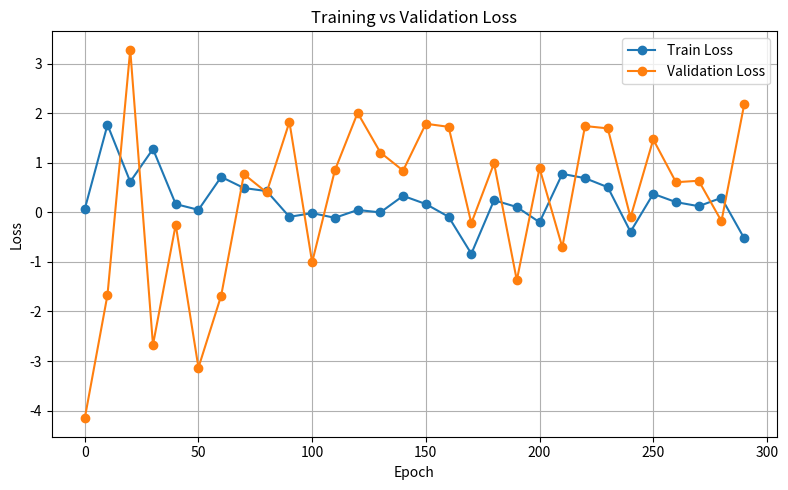

This figure's Python source:

import re
import matplotlib.pyplot as plt

log_text = """Epoch 10/300
----------
running_loss: {'train': -114.97096529873933, 'val': -116.2828369140625}
Epoch 20/300
----------
running_loss: {'train': -112.9266620982777, 'val': -113.34036636352539}
Epoch 30/300
----------
running_loss: {'train': -107.93957242098723, 'val': -109.12695693969727}
Epoch 40/300
----------
running_loss: {'train': -102.77466167103161, 'val': -104.47949981689453}
Epoch 50/300
----------
running_loss: {'train': -92.06206720525569, 'val': -93.65987777709961}
Saved model checkpoint /tmp/model50.pt
Epoch 60/300
----------
running_loss: {'train': -57.71068434281783, 'val': -55.896568298339844}
Epoch 70/300
----------
running_loss: {'train': -75.06001975319602, 'val': -74.3190689086914}
Epoch 80/300
----------
running_loss: {'train': -60.48279606212269, 'val': -51.31921577453613}
Epoch 90/300
----------
running_loss: {'train': -44.86376224864613, 'val': -47.61846733093262}
Epoch 100/300
----------
running_loss: {'train': -45.96908708052202, 'val': -43.83137893676758}
Saved model checkpoint /tmp/model100.pt
Epoch 110/300
----------
running_loss: {'train': -42.13412232832474, 'val': -36.426063537597656}
Epoch 120/300
----------
running_loss: {'train': -46.26221431385386, 'val': -45.488590240478516}
Epoch 130/300
----------
running_loss: {'train': -43.92236848310991, 'val': -42.458187103271484}
Epoch 140/300
----------
running_loss: {'train': -41.60236532037908, 'val': -43.82830238342285}
Epoch 150/300
----------
running_loss: {'train': -46.4904108914462, 'val': -39.055803298950195}
Saved model checkpoint /tmp/model150.pt
Epoch 160/300
----------
running_loss: {'train': -37.54750650579279, 'val': -38.415510177612305}
Epoch 170/300
----------
running_loss: {'train': -62.58223932439631, 'val': -60.66393280029297}
Epoch 180/300
----------
running_loss: {'train': -42.77992630004883, 'val': -48.586721420288086}
Epoch 190/300
----------
running_loss: {'train': -38.061608401211835, 'val': -40.80799102783203}
Epoch 200/300
----------
running_loss: {'train': -51.36642941561612, 'val': -50.985586166381836}
Saved model checkpoint /tmp/model200.pt
Epoch 210/300
----------
running_loss: {'train': -44.94637298583985, 'val': -42.20169258117676}
Epoch 220/300
----------
running_loss: {'train': -41.89770993319425, 'val': -45.1336669921875}
Epoch 230/300
----------
running_loss: {'train': -70.72403300892225, 'val': -69.38834381103516}
Epoch 240/300
----------
running_loss: {'train': -92.00626650723542, 'val': -90.27708053588867}
Epoch 250/300
----------
running_loss: {'train': -72.35285186767578, 'val': -85.3752212524414}
Saved model checkpoint /tmp/model250.pt
Epoch 260/300
----------
running_loss: {'train': -105.27643099698152, 'val': -103.02295684814453}
Epoch 270/300
----------
running_loss: {'train': -70.52834736217153, 'val': -75.4296989440918}
Epoch 280/300
----------
running_loss: {'train': -74.72598474675958, 'val': -83.53202819824219}
Epoch 290/300
----------
running_loss: {'train': -102.82443376020953, 'val': -103.86247634887695}
Epoch 300/300
----------
running_loss: {'train': -59.47062475031071, 'val': -55.09001541137695}"""

log_text2 = """Epoch 0/300
----------
running_loss: {'train': 0.06560808747731628, 'val': -4.1547814309597015}
Saved model checkpoint /tmp/model0.pt
New best model (val loss=-4.1547814309597015) at epoch 0
Epoch 10/300
----------
running_loss: {'train': 1.7663583728400147, 'val': -1.6649432480335236}
Epoch 20/300
----------
running_loss: {'train': 0.6180156686089255, 'val': 3.2801782488822937}
Epoch 30/300
----------
running_loss: {'train': 1.278105613860217, 'val': -2.67276394367218}
Epoch 40/300
----------
running_loss: {'train': 0.1668122949248011, 'val': -0.24883460998535156}
Epoch 50/300
----------
running_loss: {'train': 0.050674273949963156, 'val': -3.1328604164300486}
Saved model checkpoint /tmp/model50.pt
Epoch 60/300
----------
running_loss: {'train': 0.7149200629104266, 'val': -1.6781886965036392}
Epoch 70/300
----------
running_loss: {'train': 0.49065192653374234, 'val': 0.7695013009943068}
Epoch 80/300
----------
running_loss: {'train': 0.429267109033059, 'val': 0.40112441778182983}
Epoch 90/300
----------
running_loss: {'train': -0.09019660136916427, 'val': 1.8236235734075308}
Epoch 100/300
----------
running_loss: {'train': -0.015531263568184586, 'val': -1.0071228742599487}
Saved model checkpoint /tmp/model100.pt
Epoch 110/300
----------
running_loss: {'train': -0.10981709713285621, 'val': 0.8484239131212234}
Epoch 120/300
----------
running_loss: {'train': 0.04746800119226628, 'val': 2.0067050755023956}
Epoch 130/300
----------
running_loss: {'train': -0.000541167503053476, 'val': 1.2070828080177307}
Epoch 140/300
----------
running_loss: {'train': 0.3328722319142384, 'val': 0.8417288661003113}
Epoch 150/300
----------
running_loss: {'train': 0.1676827648823912, 'val': 1.7874498963356018}
Saved model checkpoint /tmp/model150.pt
Epoch 160/300
----------
running_loss: {'train': -0.08897255767475476, 'val': 1.7251981794834137}
Epoch 170/300
----------
running_loss: {'train': -0.8349479545246472, 'val': -0.21842828392982483}
Epoch 180/300
----------
running_loss: {'train': 0.24483753469857306, 'val': 0.9898810833692551}
Epoch 190/300
----------
running_loss: {'train': 0.10773595896634189, 'val': -1.369838833808899}
Epoch 200/300
----------
running_loss: {'train': -0.19940235931426287, 'val': 0.8921376690268517}
Saved model checkpoint /tmp/model200.pt
Epoch 210/300
----------
running_loss: {'train': 0.7760638770732012, 'val': -0.7034215331077576}
Epoch 220/300
----------
running_loss: {'train': 0.689920276403427, 'val': 1.741388514637947}
Epoch 230/300
----------
running_loss: {'train': 0.507363037629561, 'val': 1.693995475769043}
Epoch 240/300
----------
running_loss: {'train': -0.39158101312138816, 'val': -0.10246235132217407}
Epoch 250/300
----------
running_loss: {'train': 0.3735533586957238, 'val': 1.4704844951629639}
Saved model checkpoint /tmp/model250.pt
Epoch 260/300
----------
running_loss: {'train': 0.2064120772887359, 'val': 0.6078111976385117}
Epoch 270/300
----------
running_loss: {'train': 0.12441147728399787, 'val': 0.6374816000461578}
Epoch 280/300
----------
running_loss: {'train': 0.2935075905936008, 'val': -0.17739873751997948}
Epoch 290/300
----------
running_loss: {'train': -0.5235744481271302, 'val': 2.179424226284027}
Epoch 300/300
----------
"""

# Regex patterns
epoch_pattern = r"Epoch (\d+)/\d+"
loss_pattern = r"running_loss: \{'train': ([0-9.eE+-]+), 'val': ([0-9.eE+-]+)\}"

epochs = []
train_losses = []
val_losses = []

# Extract data
epoch_matches = re.findall(epoch_pattern, log_text2)
loss_matches = re.findall(loss_pattern, log_text2)

for e, (train, val) in zip(epoch_matches, loss_matches):
    epochs.append(int(e))
    train_losses.append(float(train))
    val_losses.append(float(val))

# Plot
plt.figure(figsize=(8, 5))
plt.plot(epochs, train_losses, marker='o', label='Train Loss')
plt.plot(epochs, val_losses, marker='o', label='Validation Loss')

plt.xlabel("Epoch")
plt.ylabel("Loss")
plt.title("Training vs Validation Loss")
plt.legend()
plt.grid(True)

plt.tight_layout()
plt.savefig("loss_plot_mus_new.png")
